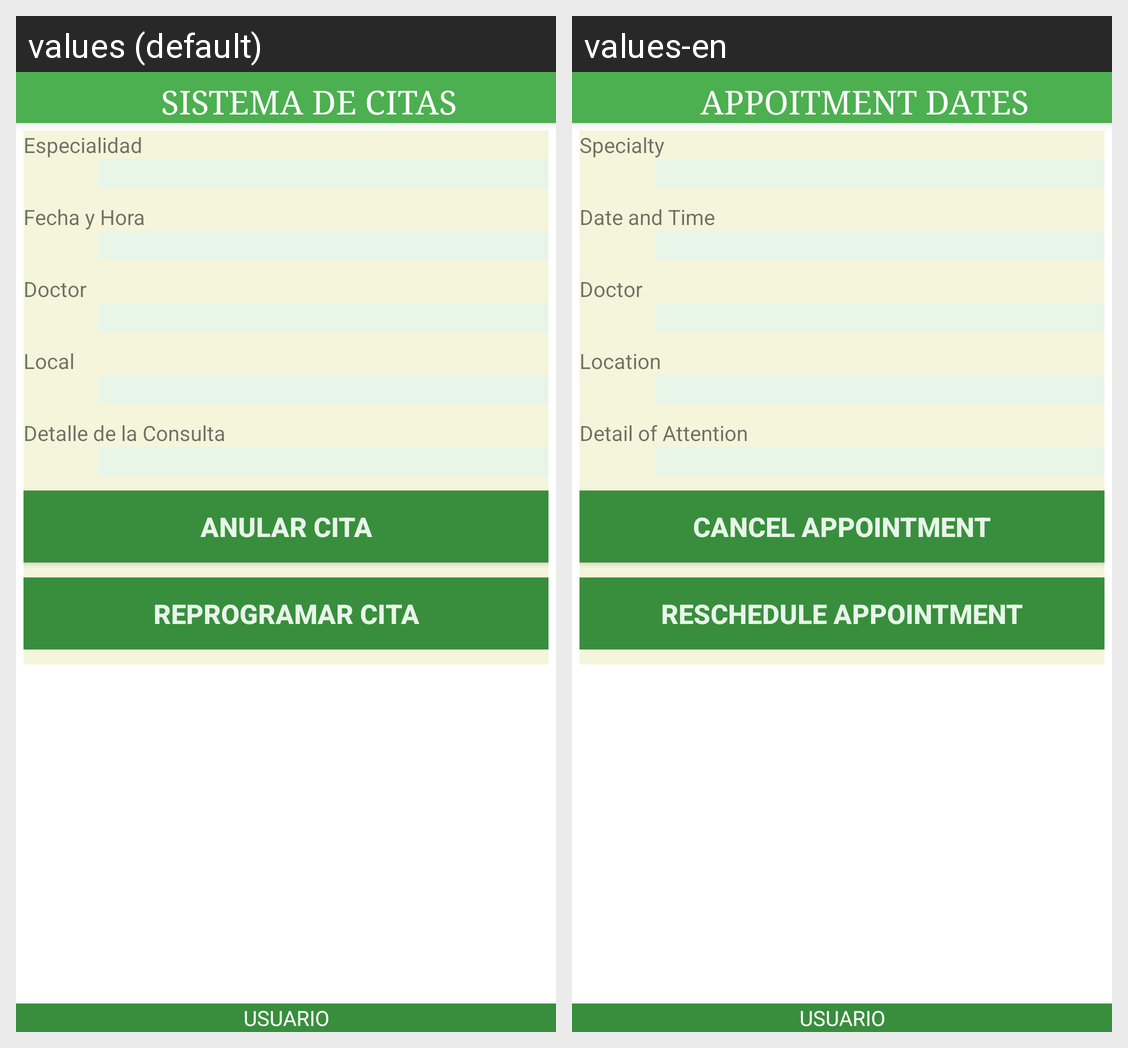

This grid shows one Android layout under two languages. Give, for every string resource on the screen, its name, the default text and each shown locale's text.
Android screen res/layout/activity_detalle_cita.xml rendered under 2 locales, left to right: values (default), values-en. Device: Nexus 5 (rendered at 1080×1920; each locale shown at half size, 540×960, under a caption strip naming it); theme AppTheme.
Strings drawn on this screen, with the default value and each locale's value (text and hints the layout hard-codes, and strings that could not be matched under every locale, appear in the picture but are not listed):

text_especialidad
  values: Especialidad
  values-en: Specialty

text_fecha_hora
  values: Fecha y Hora
  values-en: Date and Time

text_doctor
  values: Doctor
  values-en: Doctor

text_local
  values: Local
  values-en: Location

text_detalle
  values: Detalle de la Consulta
  values-en: Detail of Attention

text_btn_anular
  values: ANULAR CITA
  values-en: CANCEL APPOINTMENT

text_btn_reprogramar
  values: REPROGRAMAR CITA
  values-en: RESCHEDULE APPOINTMENT

title_activity_main
  values: SISTEMA DE CITAS
  values-en: APPOITMENT DATES
